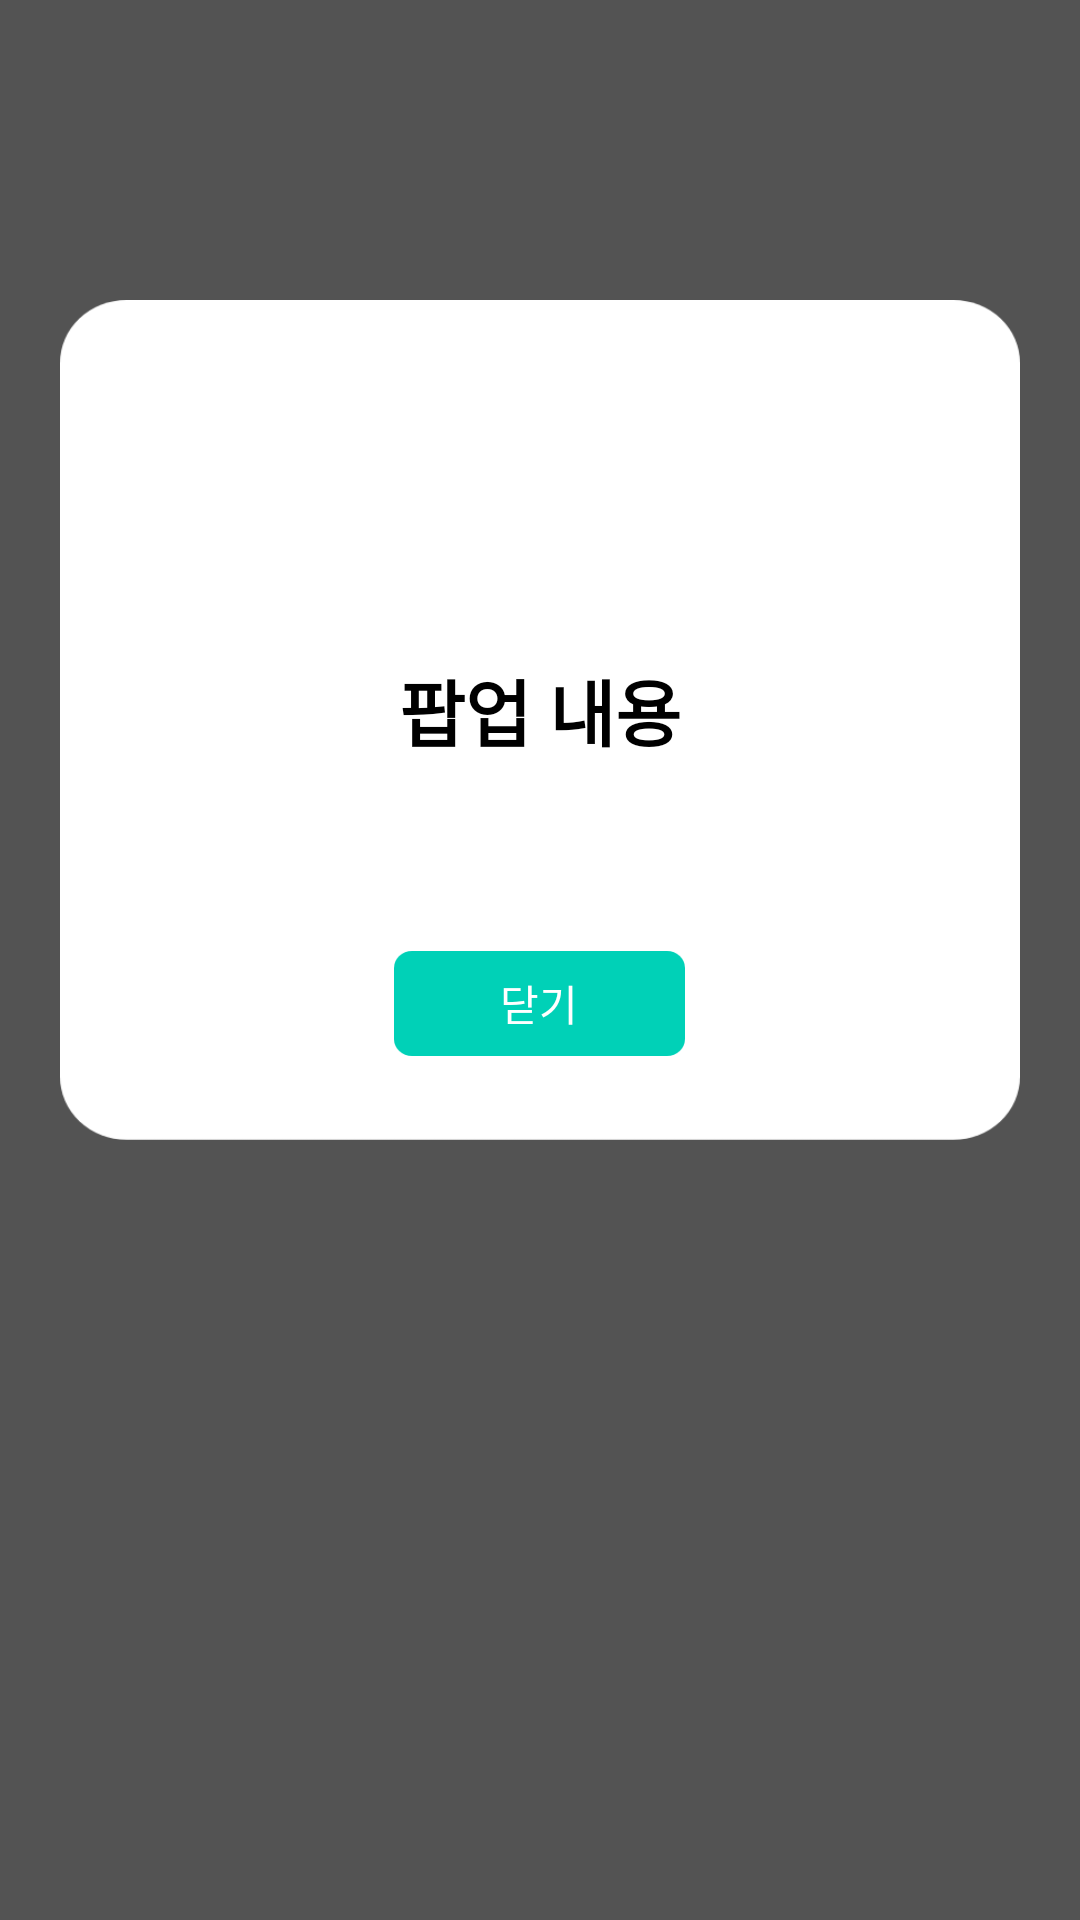

The Android layout XML behind this screen, and the referenced resources:
<!-- AndroidManifest.xml: application theme AppTheme.NoActionBar -->
<!-- res/layout/popup.xml -->
<?xml version="1.0" encoding="utf-8"?>
<RelativeLayout xmlns:android="http://schemas.android.com/apk/res/android"
    android:layout_width="match_parent"
    android:layout_height="match_parent"
    android:background="#aa000000"
    android:paddingTop="100dp"
    android:paddingLeft="20dp"
    android:paddingRight="20dp"
    android:paddingBottom="100dp">



            <RelativeLayout
                android:layout_width="match_parent"
                android:layout_height="280dp"
                android:orientation="vertical"
                android:background="@drawable/rectangle"
                android:layout_alignParentTop="true"
                android:layout_alignParentLeft="true"
                android:layout_alignParentStart="true">

                <TextView
                    android:id="@+id/popup_title"
                    android:layout_width="match_parent"
                    android:layout_height="35dp"
                    android:layout_gravity="center"
                    android:background="#FFFFFF"
                    android:gravity="center"
                    android:text="팝업 내용"
                    android:textColor="#000000"
                    android:textSize="24dp"
                    android:textStyle="bold"
                    android:layout_above="@+id/popup_button"
                    android:layout_alignParentLeft="true"
                    android:layout_alignParentStart="true"
                    android:layout_marginBottom="63dp" />

                <Button
                    android:id="@+id/popup_button"
                    android:layout_width="wrap_content"
                    android:layout_height="35dp"
                    android:layout_alignParentBottom="true"
                    android:layout_centerHorizontal="true"
                    android:layout_marginBottom="28dp"
                    android:background="@drawable/btn_round"
                    android:textColor="#FFFFFF"
                    android:text="닫기" />

            </RelativeLayout>

</RelativeLayout>
<!-- resources referenced by this layout -->
<resources>
  <!-- drawable btn_round: png bitmap (drawable-hdpi, 629 bytes) -->
  <!-- drawable rectangle: png bitmap (drawable-hdpi, 2715 bytes) -->
  <style name="AppTheme.NoActionBar">
          <item name="colorPrimary">@color/colorPrimary</item>
          <item name="colorPrimaryDark">@color/colorPrimaryDark</item>
          <item name="windowActionBar">false</item>
          <item name="windowNoTitle">true</item>
      </style>
  <color name="colorPrimary">#293850</color>
  <color name="colorPrimaryDark">#435470</color>
</resources>
